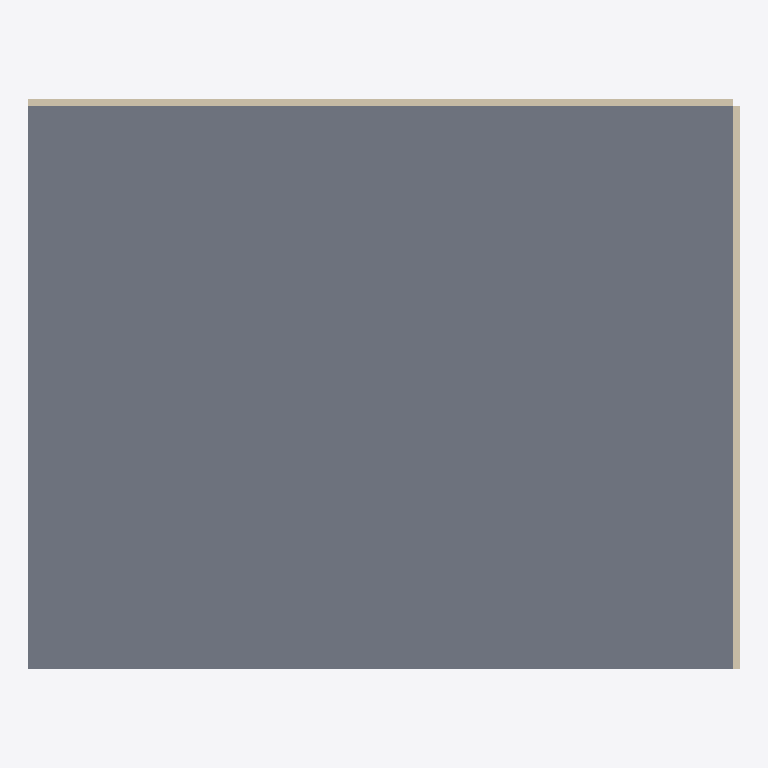
Plan cut of the same IFC building model at storey 'Level 1' (level 3.20 m, cut at 4.60 m), seen from above with north up, elements coloured by IFC class: 2 walls (beige), 1 slab (grey). Cut surfaces are drawn darker.
Extent 10.1 m × 8.1 m × 9.8 m (x, y, z). Storeys (4): Level 0 at 0.00 m; Level 1 at 3.20 m; Level 2 at 6.40 m; Level 3 at 9.60 m. Elements (12): 8 IfcWallStandardCase, 4 IfcSlab.

HEADER;
FILE_DESCRIPTION(('ViewDefinition [CoordinationView_V2.0]'),'2;1');
FILE_NAME('model.ifc','2026-11-21T00:00:00',('OpenBIMStudio'),('OpenBIMStudio'),'OpenBIMStudio IFC writer','OpenBIMStudio','');
FILE_SCHEMA(('IFC2X3'));
ENDSEC;
DATA;
#14=IFCPROJECT('1Rr6E7XEXs0IVUsEduuirl',#5,'Four storeys IFC2X3',$,$,$,$,(#13),#10);
#17=IFCSITE('1Wd1TM2L9229yQb6RsrC4u',#5,'Site',$,$,#16,$,$,.ELEMENT.,$,$,$,$,$);
#20=IFCBUILDING('0J1Ma_mvtQ838abxVYl2If',#5,'Building',$,$,#19,$,$,.ELEMENT.,$,$,$);
#25=IFCBUILDINGSTOREY('3y8MKpfsAf9f$DYed4ZaQS',#5,'Level 0',$,$,#24,$,'Level 0',.ELEMENT.,0.0);
#29=IFCBUILDINGSTOREY('3OBBwBxLoBh9rT7BgeBIcT',#5,'Level 1',$,$,#28,$,'Level 1',.ELEMENT.,3.2);
#33=IFCBUILDINGSTOREY('34WxzrgifG7c6YAKKFwyOk',#5,'Level 2',$,$,#32,$,'Level 2',.ELEMENT.,6.4);
#37=IFCBUILDINGSTOREY('3sgSzMOPj464Q4cXlHjX5L',#5,'Level 3',$,$,#36,$,'Level 3',.ELEMENT.,9.6);
#251=IFCSLAB('2hXkriEvhvUbmOQ2hC17my',#5,'Slab 1',$,'slab',#248,#250,'sl1',.FLOOR.);
#50=IFCWALLSTANDARDCASE('19TPFmbJay5329pgVinM53',#5,'a0',$,'wall',#47,#49,'a0');
#77=IFCWALLSTANDARDCASE('2sH6HbTsQ2$$4M5eCmDF0P',#5,'b0',$,'wall',#74,#76,'b0');
ENDSEC;
